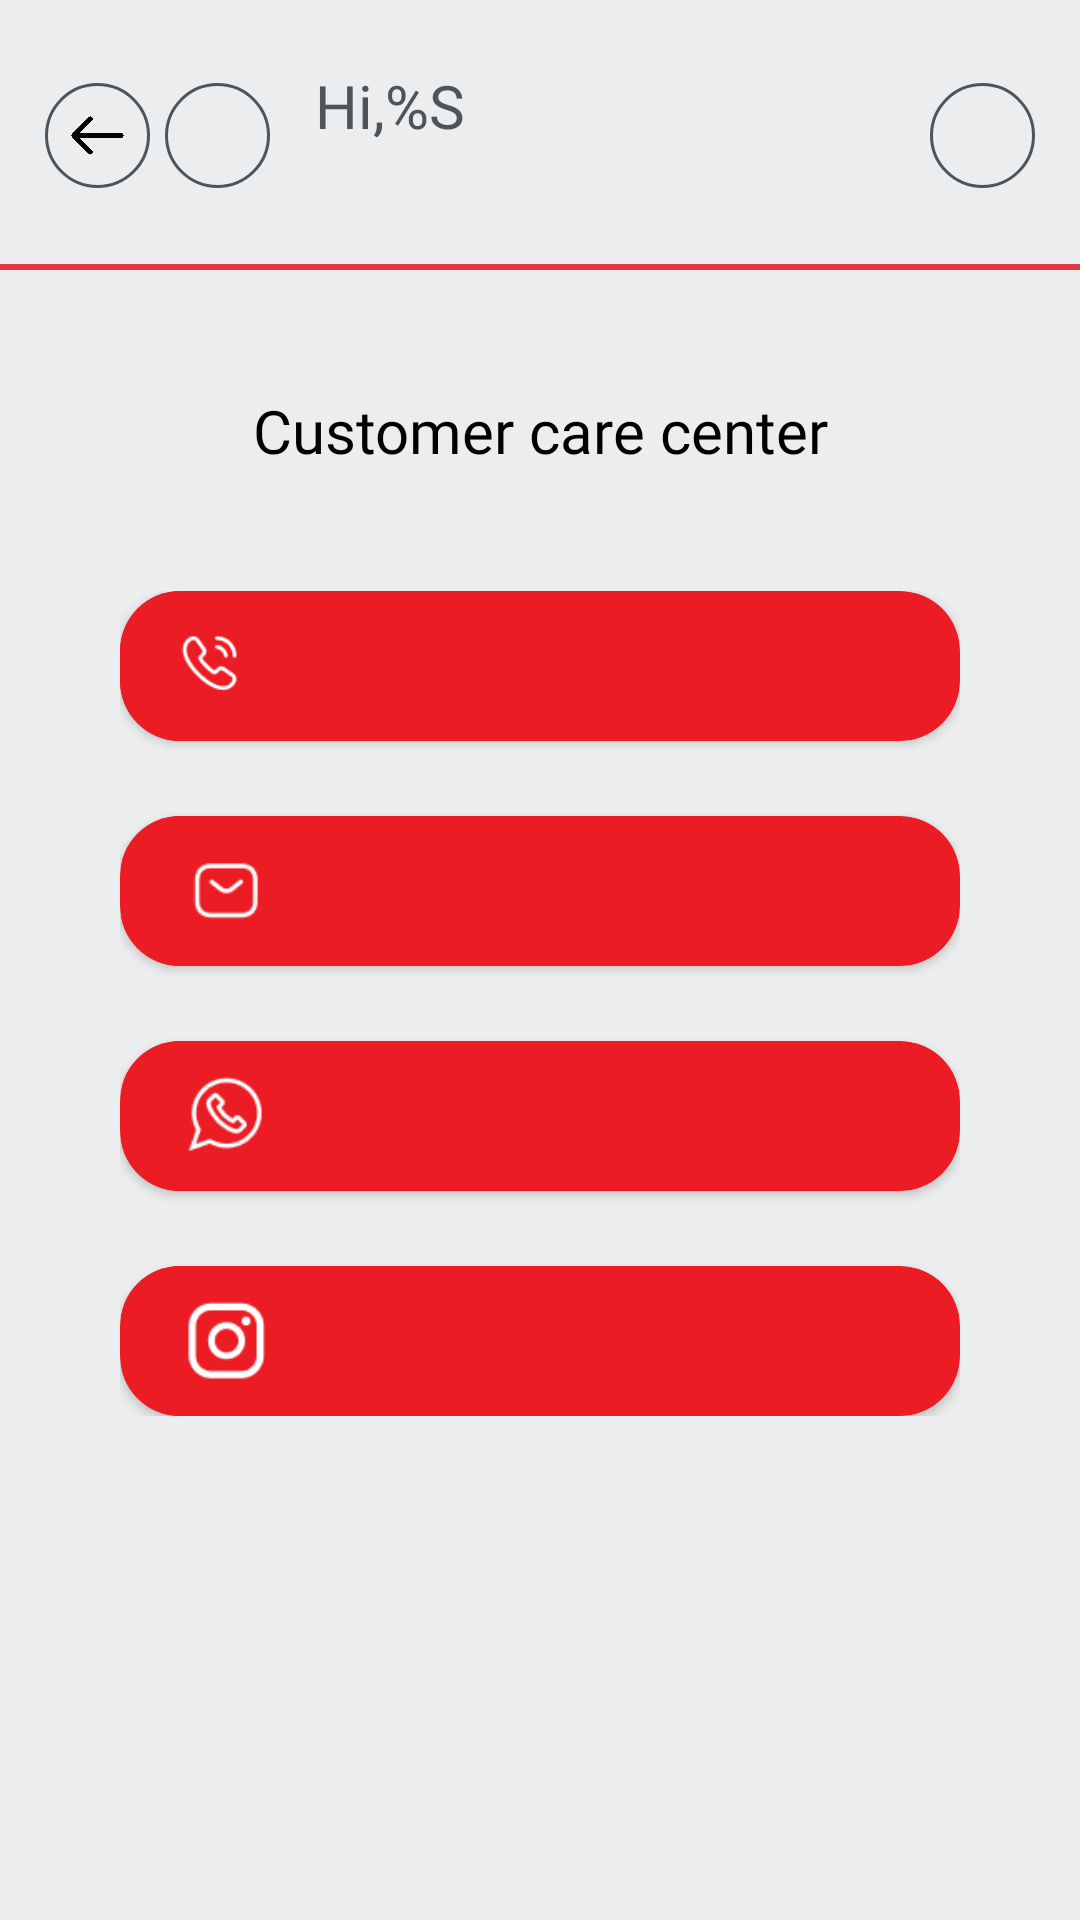

This screen was rendered from an Android layout file. Write that file and the resources it references.
<!-- AndroidManifest.xml: application theme Theme.Alqudra -->
<!-- res/layout/activity_technical_support.xml -->
<?xml version="1.0" encoding="utf-8"?>
<androidx.core.widget.NestedScrollView
    xmlns:android="http://schemas.android.com/apk/res/android"
    xmlns:app="http://schemas.android.com/apk/res-auto"
    xmlns:tools="http://schemas.android.com/tools"
    android:layout_width="match_parent"
    android:layout_height="match_parent"
    tools:context=".activities.TechnicalSupportActivity"
    android:background="@color/background"
    >

    <androidx.constraintlayout.widget.ConstraintLayout
        android:layout_width="match_parent"
        android:layout_height="match_parent">
        <include
            android:id="@+id/included_Tap"
            layout="@layout/inner_action_bar"/>

        <TextView
            android:id="@+id/customerCareCenterLabel"
            android:layout_width="wrap_content"
            android:layout_height="wrap_content"
            app:layout_constraintStart_toStartOf="parent"
            app:layout_constraintEnd_toEndOf="parent"
            android:text="@string/customer_care_center"
            android:textColor="@color/black"
            android:textSize="20sp"
            android:layout_margin="40dp"
            android:fontFamily="@font/semibold"
            app:layout_constraintTop_toBottomOf="@id/included_Tap"
            />
        <LinearLayout
            android:id="@+id/contactUsLayout"
            android:layout_marginTop="40dp"
            android:layout_width="match_parent"
            android:layout_height="match_parent"
            android:layout_marginStart="40dp"
            android:layout_marginEnd="40dp"
            app:layout_constraintTop_toBottomOf="@id/customerCareCenterLabel"
            app:layout_constraintBottom_toBottomOf="parent"
            android:gravity="center"
            android:orientation="vertical"
            android:weightSum="100"
            >
            <androidx.cardview.widget.CardView
                android:layout_width="match_parent"
                android:layout_height="50dp"
                android:layout_weight="25"
                app:cardCornerRadius="20dp"
                android:backgroundTint="@color/red"

                >
            <ImageView
                android:id="@+id/call"
                app:layout_constraintTop_toTopOf="parent"
                app:layout_constraintStart_toStartOf="parent"
                android:layout_width="60dp"
                android:layout_height="match_parent"
                android:scaleType="centerCrop"
                android:src="@drawable/new_phone_icon"
                />
            </androidx.cardview.widget.CardView>
            <androidx.cardview.widget.CardView
                android:layout_width="match_parent"
                android:layout_height="50dp"
                android:layout_marginTop="25dp"
                android:layout_weight="25"
                app:cardCornerRadius="20dp"
                android:backgroundTint="@color/red"
                >
                <ImageView
                    android:id="@+id/email"
                    app:layout_constraintTop_toTopOf="parent"
                    app:layout_constraintStart_toStartOf="parent"
                    android:layout_width="70dp"
                    android:scaleType="centerCrop"
                    android:layout_height="match_parent"
                    android:src="@drawable/email_iconn"
                    />
            </androidx.cardview.widget.CardView>
            <androidx.cardview.widget.CardView
                android:layout_width="match_parent"
                android:layout_height="50dp"
                android:layout_marginTop="25dp"
                android:layout_weight="25"
                app:cardCornerRadius="20dp"
                android:backgroundTint="@color/red"
                >
                <ImageView
                    android:id="@+id/whatsApp"
                    app:layout_constraintTop_toTopOf="parent"
                    app:layout_constraintStart_toStartOf="parent"
                    android:layout_width="70dp"
                    android:scaleType="centerCrop"
                    android:layout_height="match_parent"
                    android:src="@drawable/whatsapp_icon"
                    />
            </androidx.cardview.widget.CardView>
            <androidx.cardview.widget.CardView
                android:layout_width="match_parent"
                android:layout_height="50dp"
                android:layout_marginTop="25dp"
                android:layout_weight="25"
                app:cardCornerRadius="20dp"
                android:backgroundTint="@color/red"
                >
                <ImageView
                    android:id="@+id/instagram"
                    app:layout_constraintTop_toTopOf="parent"
                    app:layout_constraintStart_toStartOf="parent"
                    android:layout_width="70dp"
                    android:scaleType="centerCrop"
                    android:layout_height="match_parent"
                    android:src="@drawable/instagram_icon"
                    />
            </androidx.cardview.widget.CardView>
        </LinearLayout>

    </androidx.constraintlayout.widget.ConstraintLayout>
</androidx.core.widget.NestedScrollView>
<!-- res/layout/inner_action_bar.xml (included above) -->
<?xml version="1.0" encoding="utf-8"?>
<androidx.constraintlayout.widget.ConstraintLayout xmlns:android="http://schemas.android.com/apk/res/android"
    android:layout_width="match_parent"
    android:layout_height="90dp"

    xmlns:app="http://schemas.android.com/apk/res-auto">

    <ImageView
        app:layout_constraintStart_toStartOf="parent"
        android:id="@+id/back"
        android:layout_width="35dp"
        android:layout_height="35dp"
        app:layout_constraintTop_toTopOf="parent"
        app:layout_constraintBottom_toBottomOf="parent"
        android:layout_marginStart="15dp"
        android:background="@drawable/grey_cercle"
        android:src="@drawable/back"
        android:padding="8dp"
        />

    <androidx.constraintlayout.widget.ConstraintLayout
        android:layout_width="wrap_content"
        android:layout_height="wrap_content"
        app:layout_constraintBottom_toBottomOf="@+id/menu"
        app:layout_constraintStart_toEndOf="@+id/menu"
        app:layout_constraintTop_toTopOf="@+id/menu">

        <TextView
            android:id="@+id/name"
            android:layout_width="wrap_content"
            android:layout_height="wrap_content"
            android:layout_marginStart="15dp"
            android:fontFamily="@font/medium"
            android:text="@string/hi_zaid_omar"
            android:textColor="@color/actionBarGrey"
            android:textSize="20sp"
            app:layout_constraintStart_toStartOf="parent"
            app:layout_constraintTop_toTopOf="parent" />
        <TextView
            android:id="@+id/title"
            android:layout_width="wrap_content"
            android:layout_height="wrap_content"
            android:layout_marginStart="15dp"
            android:fontFamily="@font/medium"
            android:textColor="@color/actionBarGrey"
            android:textSize="15sp"
            app:layout_constraintStart_toStartOf="parent"
            app:layout_constraintTop_toBottomOf="@id/name"
            app:layout_constraintBottom_toBottomOf="parent"
            />
    </androidx.constraintlayout.widget.ConstraintLayout>

    <ImageView
        android:id="@+id/menu"
        android:layout_width="35dp"
        android:layout_height="35dp"
        app:layout_constraintTop_toTopOf="parent"
        app:layout_constraintBottom_toBottomOf="parent"
        app:layout_constraintStart_toEndOf="@id/back"
        android:layout_marginStart="5dp"
        android:background="@drawable/grey_cercle"
        android:src="@drawable/menu"
        android:padding="8dp"
        />
    <ImageView
        android:id="@+id/notifications"
        android:layout_width="35dp"
        android:layout_height="35dp"
        app:layout_constraintTop_toTopOf="parent"
        app:layout_constraintBottom_toBottomOf="parent"
        app:layout_constraintEnd_toEndOf="parent"
        android:layout_marginEnd="15dp"
        android:background="@drawable/grey_cercle"
        android:src="@drawable/bell"
        android:padding="6dp"
        />
    <View
        app:layout_constraintBottom_toBottomOf="parent"
        android:background="#DDEC1C24"
        android:layout_width="match_parent"
        android:layout_height="2dp"
        />

</androidx.constraintlayout.widget.ConstraintLayout>
<!-- resources referenced by this layout -->
<resources>
  <color name="actionBarGrey">#4D555B</color>
  <color name="background">#ECEDEE</color>
  <color name="black">#FF000000</color>
  <color name="red">#EC1C24</color>
  <!-- drawable back: png bitmap (drawable, 2779 bytes) -->
  <!-- drawable email_iconn: png bitmap (drawable, 1396 bytes) -->
  <!-- drawable grey_cercle (drawable) -->
  <?xml version="1.0" encoding="utf-8"?>
  <shape xmlns:android="http://schemas.android.com/apk/res/android"
      android:shape="oval"
      >
      <stroke
          android:width="1dp"
          android:color="@color/actionBarGrey"
          />
  
  </shape>
  <!-- drawable instagram_icon: png bitmap (drawable, 1728 bytes) -->
  <!-- drawable new_phone_icon: png bitmap (drawable, 1621 bytes) -->
  <!-- drawable whatsapp_icon: png bitmap (drawable, 1847 bytes) -->
  <string name="customer_care_center">Customer care center</string>
  <string name="hi_zaid_omar">Hi,%S</string>
  <style name="Theme.Alqudra" parent="Theme.MaterialComponents.DayNight.DarkActionBar">
          
          <item name="colorPrimary">@color/red</item>
          <item name="colorPrimaryVariant">@color/red</item>
          <item name="colorOnPrimary">@color/white</item>
          
          <item name="colorSecondary">@color/darkGreyColor</item>
          <item name="colorSecondaryVariant">@color/darkGreyColor</item>
          <item name="colorOnSecondary">@color/darkGreyColor</item>
          
          <item name="android:statusBarColor">?attr/colorPrimaryVariant</item>
          
      </style>
  <color name="white">#FFFFFFFF</color>
  <color name="darkGreyColor">#4D555B</color>
</resources>
